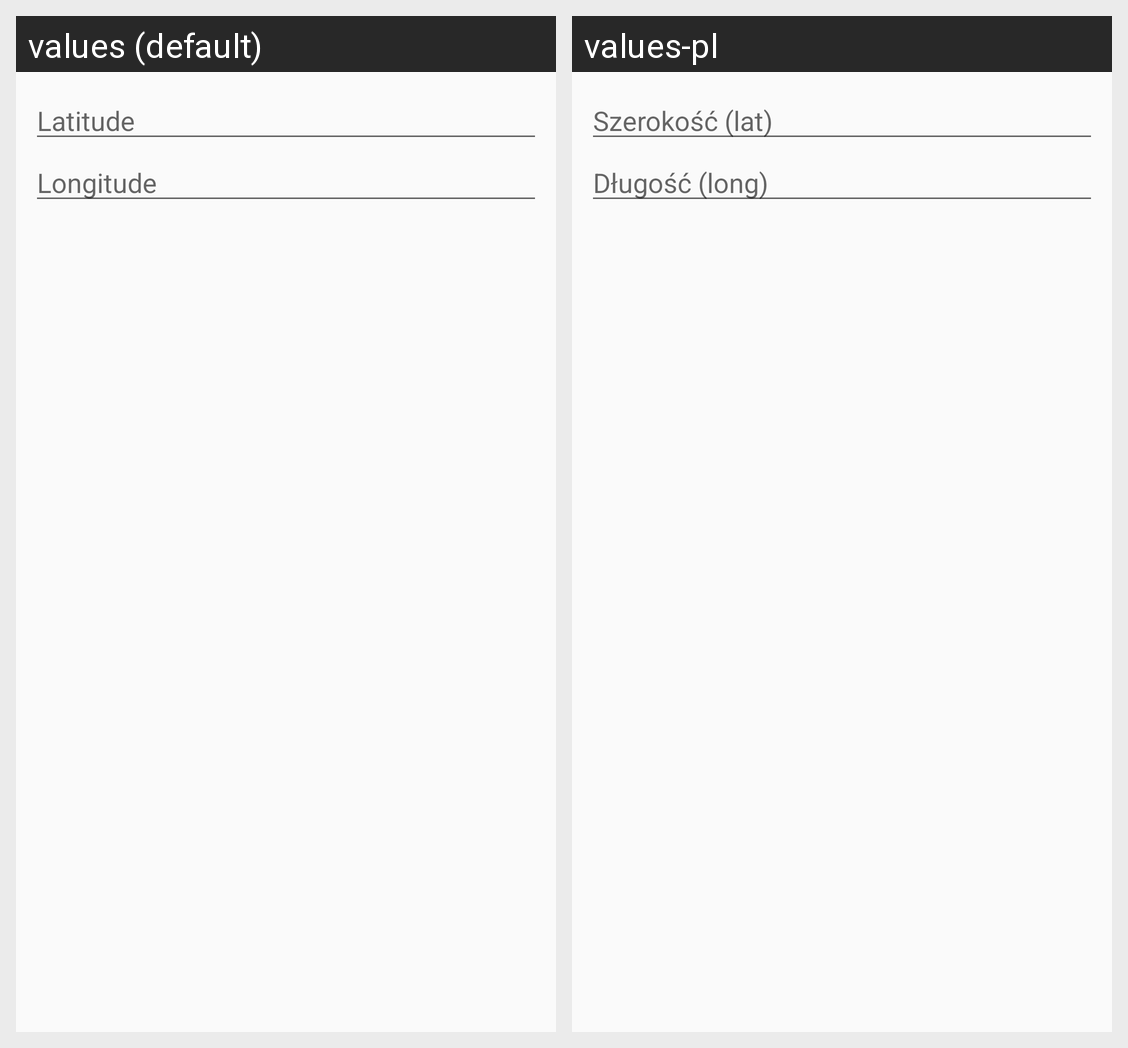

This grid shows one Android layout under two languages. Give, for every string resource on the screen, its name, the default text and each shown locale's text.
Android screen res/layout/dialog_gps_coordinates.xml rendered under 2 locales, left to right: values (default), values-pl. Device: Nexus 5 (rendered at 1080×1920; each locale shown at half size, 540×960, under a caption strip naming it); theme AppTheme.
Strings drawn on this screen, with the default value and each locale's value (text and hints the layout hard-codes, and strings that could not be matched under every locale, appear in the picture but are not listed):

dialog_gps_coordinates_latitude
  values: Latitude
  values-pl: Szerokość (lat)

dialog_gps_coordinates_longitude
  values: Longitude
  values-pl: Długość (long)
